2-way image classification set "augcxr-dataset" from GitHub (jorgeruuiz/B1---Artificial-Intelligence); label vocabulary: normal, pneumonia.

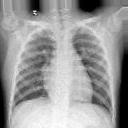
Label: normal

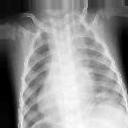
Label: pneumonia

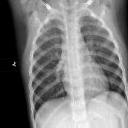
Label: normal

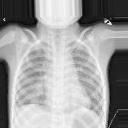
Label: pneumonia

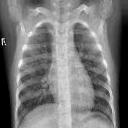
Label: normal

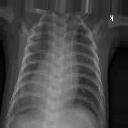
Label: pneumonia
